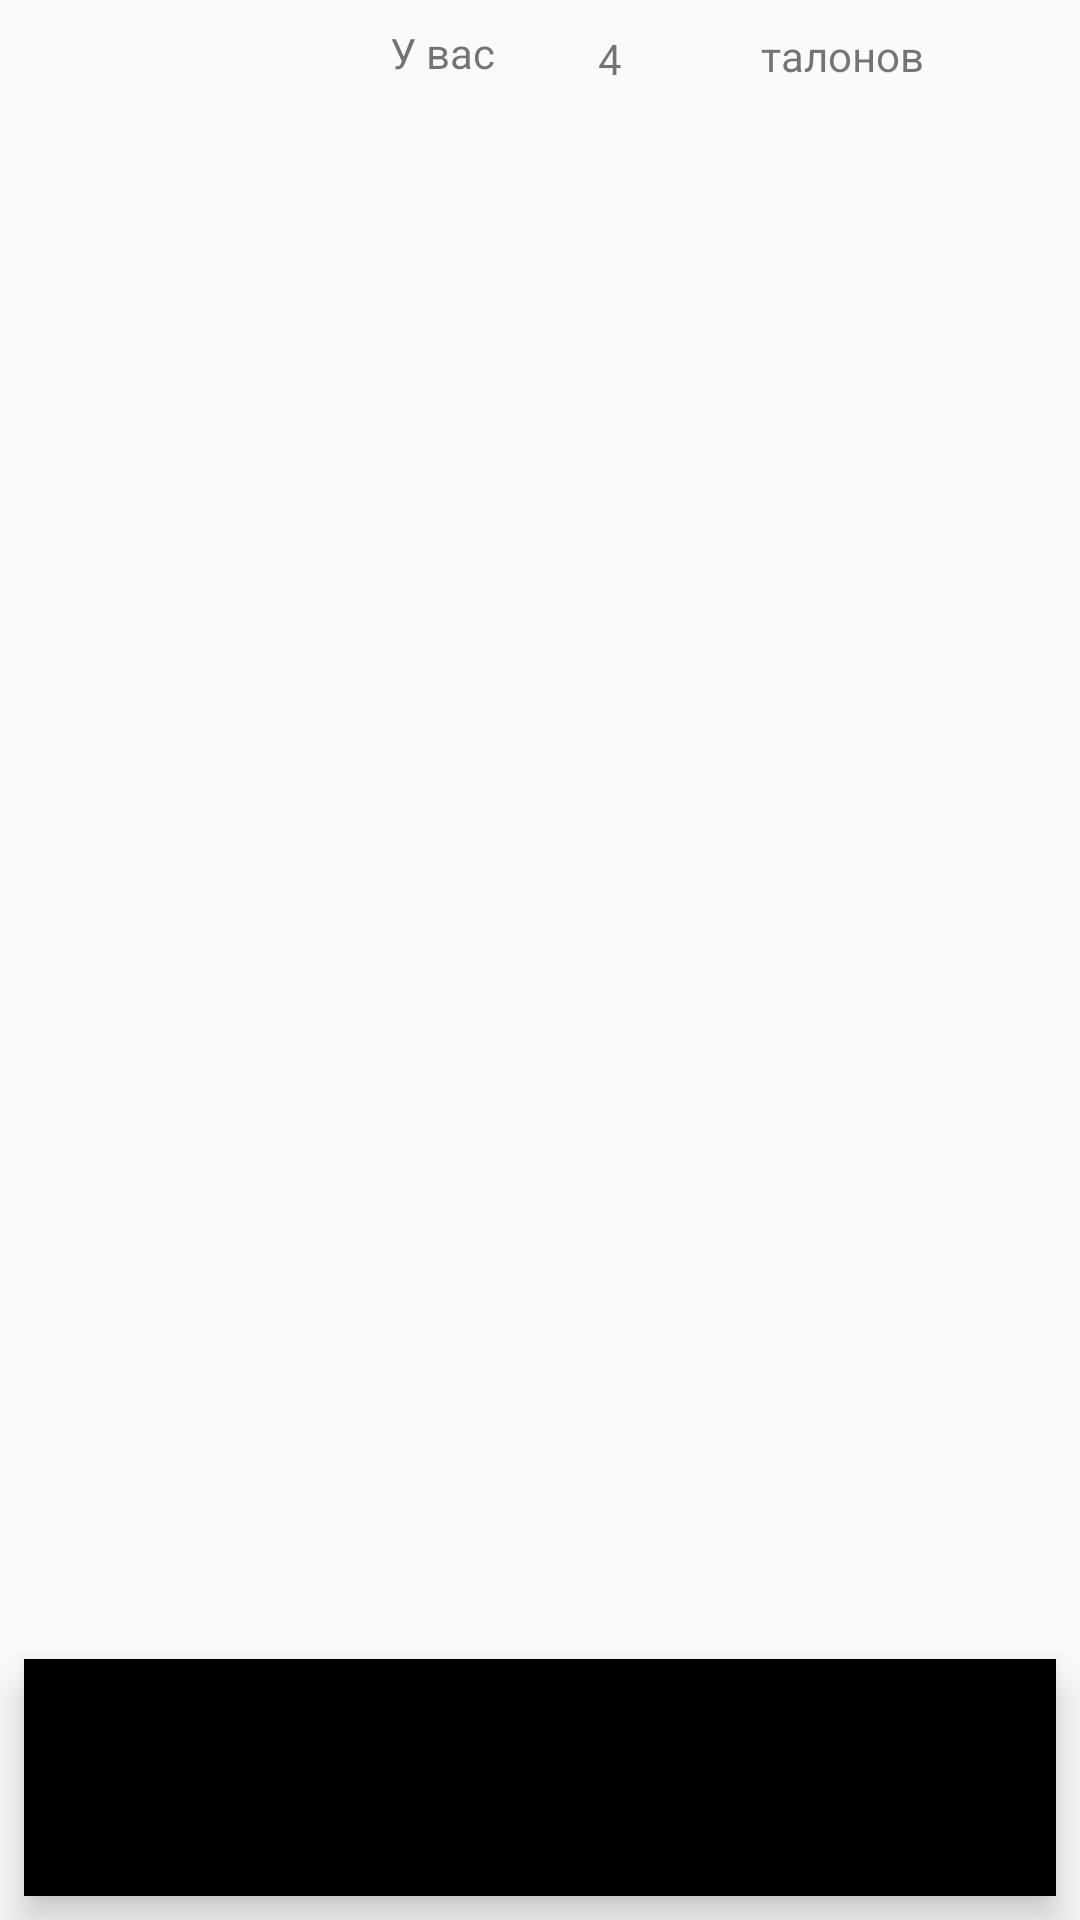

Android layout source for this screen:
<!-- AndroidManifest.xml: application theme AppTheme -->
<!-- res/layout/activity_active_tickets.xml -->
<?xml version="1.0" encoding="utf-8"?>
<androidx.constraintlayout.widget.ConstraintLayout
        xmlns:android="http://schemas.android.com/apk/res/android"
        xmlns:tools="http://schemas.android.com/tools"
        xmlns:app="http://schemas.android.com/apk/res-auto"
        android:layout_width="match_parent"
        android:layout_height="match_parent"
        tools:context=".ActiveTicketsActivity">

    <com.google.android.material.bottomnavigation.BottomNavigationView
            android:layout_width="0dp"
            android:layout_height="79dp"
            android:id="@+id/bottomNavigationView4" android:layout_marginBottom="8dp"
            app:layout_constraintBottom_toBottomOf="parent" app:layout_constraintStart_toStartOf="parent"
            android:layout_marginStart="8dp" android:layout_marginEnd="8dp"
            app:layout_constraintEnd_toEndOf="parent"/>
    <androidx.recyclerview.widget.RecyclerView
            android:layout_width="0dp"
            android:layout_height="452dp" android:layout_marginBottom="8dp"
            app:layout_constraintBottom_toTopOf="@+id/bottomNavigationView4" android:id="@+id/recyclerView4"
            app:layout_constraintStart_toStartOf="parent"
            android:layout_marginStart="8dp" android:layout_marginEnd="8dp"
            app:layout_constraintEnd_toEndOf="parent"/>
    <TextView
            android:text="У вас"
            android:layout_width="0dp"
            android:layout_height="25dp"
            android:id="@+id/textView17" android:layout_marginBottom="60dp"
            app:layout_constraintBottom_toTopOf="@+id/recyclerView4" app:layout_constraintStart_toStartOf="parent"
            android:layout_marginStart="130dp"
            app:layout_constraintEnd_toStartOf="@+id/textView20" android:layout_marginEnd="15dp"
    />
    <TextView
            android:text="талонов"
            android:layout_width="0dp"
            android:layout_height="24dp"
            android:id="@+id/textView19" android:layout_marginBottom="60dp"
            app:layout_constraintBottom_toTopOf="@+id/recyclerView4"
            app:layout_constraintStart_toEndOf="@+id/textView20"
    />
    <TextView
            android:text="4"
            android:layout_width="0dp"
            android:layout_height="23dp"
            android:id="@+id/textView20" android:layout_marginBottom="60dp"
            app:layout_constraintBottom_toTopOf="@+id/recyclerView4"
            app:layout_constraintStart_toEndOf="@+id/textView17" app:layout_constraintEnd_toStartOf="@+id/textView19"
            android:layout_marginEnd="15dp"/>
</androidx.constraintlayout.widget.ConstraintLayout>
<!-- resources referenced by this layout -->
<resources>
  <style name="AppTheme" parent="Theme.AppCompat.Light.DarkActionBar">
          
          <item name="colorPrimary">@color/colorPrimary</item>
          <item name="colorPrimaryDark">@color/colorPrimaryDark</item>
          <item name="colorAccent">@color/colorAccent</item>
      </style>
  <!-- not gathered from this repository: default colours our renderer supplied (Android Studio template values) -->
  <color name="colorPrimary">#FF6200EE</color>
  <color name="colorPrimaryDark">#FF3700B3</color>
  <color name="colorAccent">#FF03DAC5</color>
</resources>
